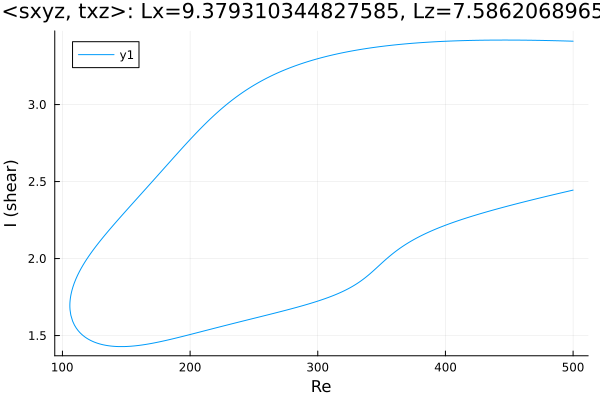

Values plotted in this chart, from the file beside it:
Re, shear
500.0, 3.411
499.6, 3.411
498.2, 3.412
496.8, 3.412
495.3, 3.412
493.9, 3.413
492.5, 3.413
491.1, 3.413
489.7, 3.414
488.3, 3.414
486.9, 3.414
485.5, 3.415
484, 3.415
482.6, 3.415
481.2, 3.415
479.8, 3.416
478.4, 3.416
477, 3.416
475.6, 3.416
474.1, 3.416
472.7, 3.417
471.3, 3.417
469.9, 3.417
468.5, 3.417
467.1, 3.417
465.7, 3.418
464.2, 3.418
462.8, 3.418
461.4, 3.418
460, 3.418
458.6, 3.418
457.2, 3.418
455.8, 3.418
454.4, 3.418
453, 3.418
451.6, 3.419
450.2, 3.419
448.8, 3.419
447.4, 3.419
445.9, 3.419
444.5, 3.419
443.1, 3.419
441.7, 3.419
440.3, 3.419
438.9, 3.418
437.5, 3.418
436, 3.418
434.6, 3.418
433.2, 3.418
431.8, 3.418
430.4, 3.418
429, 3.418
427.6, 3.417
426.1, 3.417
424.7, 3.417
423.3, 3.417
421.9, 3.417
420.5, 3.416
419.1, 3.416
417.7, 3.416
... 564 more rows
